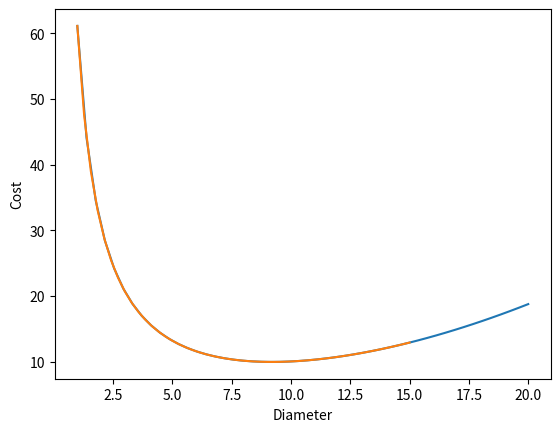

Python code for this plot: (Note: this script raises an exception after producing the figure.)
import numpy as np

V = 355   # cm^3
cost_tb = 0.025  # $/cm^2
cost_side = 0.043 # $/cm^2

def cost(D):
    area_top = np.pi * (D / 2)**2
    
    L = V / (np.pi/4) / D**2  # this is the elimination step
    area_side = L * np.pi * D
    
    #print((np.pi / 4) * D**2 * L)
    
    return area_top * cost_tb * 2 + area_side * cost_side

cost(2)

import matplotlib.pyplot as plt

DD = np.linspace(1, 20)
plt.plot(DD, cost(DD));

from scipy.optimize import minimize
sol = minimize(cost, 8)
sol

import numpy as np
from scipy.optimize import minimize

V = 355
ct = 0.025  # Cost of the top $/cm**2
cs = 0.043  # Cost of the side $/cm**2

def cost(D):
    radius = D / 2
    top_area = np.pi * radius**2
    top_bottom_cost = 2 * ct * top_area
    L = 4 * V / np.pi / D**2 # solved from the volume
    side_cost = cs * L * np.pi * D
    return top_bottom_cost + side_cost

D = np.linspace(1, 15)
c = cost(D)

import matplotlib.pyplot as plt
plt.plot(D, c)
plt.xlabel('Diameter')
plt.ylabel('Cost');

sol = minimize(cost, 10)
print(sol)
D, = sol.x
L = 4 * V / np.pi / D**2
print(f'The optimal diameter is {D:1.2f} cm. The optimal length is {L:1.2f} cm. The cost is ${sol.fun:1.2f}.')

def f(x):
    return x**2

d = {'a': 1,
     'type': 'function',
     'func': f,
     4: 'int',
     5.0: 'float'}
d

d['a'], d[4], d[5.0]

d['a'] = 42
d

d['NotHere']

d[5], d[5.0], hash(5), hash(5.0)

d['func'](3)

d['func'](4)

a = (2, 3)
a[1] = 0
a

from scipy.optimize import minimize

import numpy as np

def equality_constraint(x):
    D, L = x
    radius = D / 2
    V = np.pi * radius**2 * L
    return V - 355

constraints = {'type': 'eq', 'fun': equality_constraint}

cost_top = 0.025  # $/cm^2
cost_side = 0.043 # $/cm^2

def objective(x):
    D, L = x  # Now we vary both variables.
    radius = D / 2
    top_area = np.pi * radius**2
    side_area = L * np.pi * D
    cost = (2 * top_area * cost_top) + (side_area * cost_side)
    return cost

sol = minimize(objective, (9.2, 5), constraints=constraints)
print(equality_constraint(sol.x))
sol

DD, LL = np.meshgrid(np.linspace(0, 15),np.linspace(0, 10))
COST = objective([DD, LL])
plt.contourf(DD, LL, COST);
plt.colorbar()
VOLUME = np.pi*(DD/ 2)**2 * LL
plt.contourf(DD, LL, VOLUME, levels=[354, 356]);

def objective(x):
    x1, x2, x3 = x
    return x1 + x2 + x3**2

def eq1(x):
    x1, x2, x3 = x
    return x1 - 1   # x = 1

def eq2(x):
    x1, x2, x3 = x
    return x1**2 + x2**2 - 1  # x1**2 + x2**2 = 1

constraints = [{'type': 'eq', 'fun': eq1},
               {'type': 'eq', 'fun': eq2}]

minimize(objective, [0, 0, 0], constraints=constraints, tol=1e-6)

def objective(x):
    return -1 * (x**3 - 3 * x)

import matplotlib.pyplot as plt

x = np.linspace(-3, 3)
plt.plot(x, objective(x))
plt.axvline(2.5, color='k');

def ieq(x):
    return -x + 2.5   # -x + 2.5 >= 0

constraints = {'type': 'ineq', 'fun': ieq}
#                       ^^^^
minimize(objective, 1, constraints=constraints)

minimize(objective, -0.9, constraints=constraints)

def c1(X):
    'Constraint on total cost to plant.'
    x, y = X
    # $120 * x + $210 * y <= 15000
    return -(120 * x + 210 * y - 15000)  # this is >= 0 at the solution

def c2(X):
    'Storage constraint'
    x, y = X
    # 110 * x + 30 * y <= 4000
    return -(110 * x + 30 * y - 4000) # this is >= 0 at the solution

def c3(X):
    'Land area constraint'
    x, y = X
    # x + y <= 75
    return -(x + y - 75)

def c4(X):
    'positivity constraint'
    return X[0]

def c5(X):
    'positivity constraint'
    return X[1]

def profit(X):
    'Profit function we want to maximize'
    x, y = X
    return -(143 * x + 60 * y)

sol = minimize(profit, [60, 15], constraints=[{'type': 'ineq', 'fun': f} for f in [c1, c2, c3, c4, c5]])
sol

sol = minimize(profit, [60, 15], constraints=[{'type': 'ineq', 'fun': c1},
                                             {'type': 'ineq', 'fun': c2},
                                             {'type': 'ineq', 'fun': c3},
                                             {'type': 'ineq', 'fun': c4},
                                             {'type': 'ineq', 'fun': c5}])
sol

print(f'We should plant {sol.x[0]:1.2f} roods of wheat, and {sol.x[1]:1.2f} roods of corn. We will earn ${-sol.fun:1.2f} in profit.')

print(f'We used {np.sum(sol.x):1.2f} roods of land')

print(f'We will pay ${sol.x[0]*120 + sol.x[1]*210:1.2f} to plant.')
print(f'We will store {sol.x[0] * 110 + sol.x[1] * 30:1.0f} bushels.')